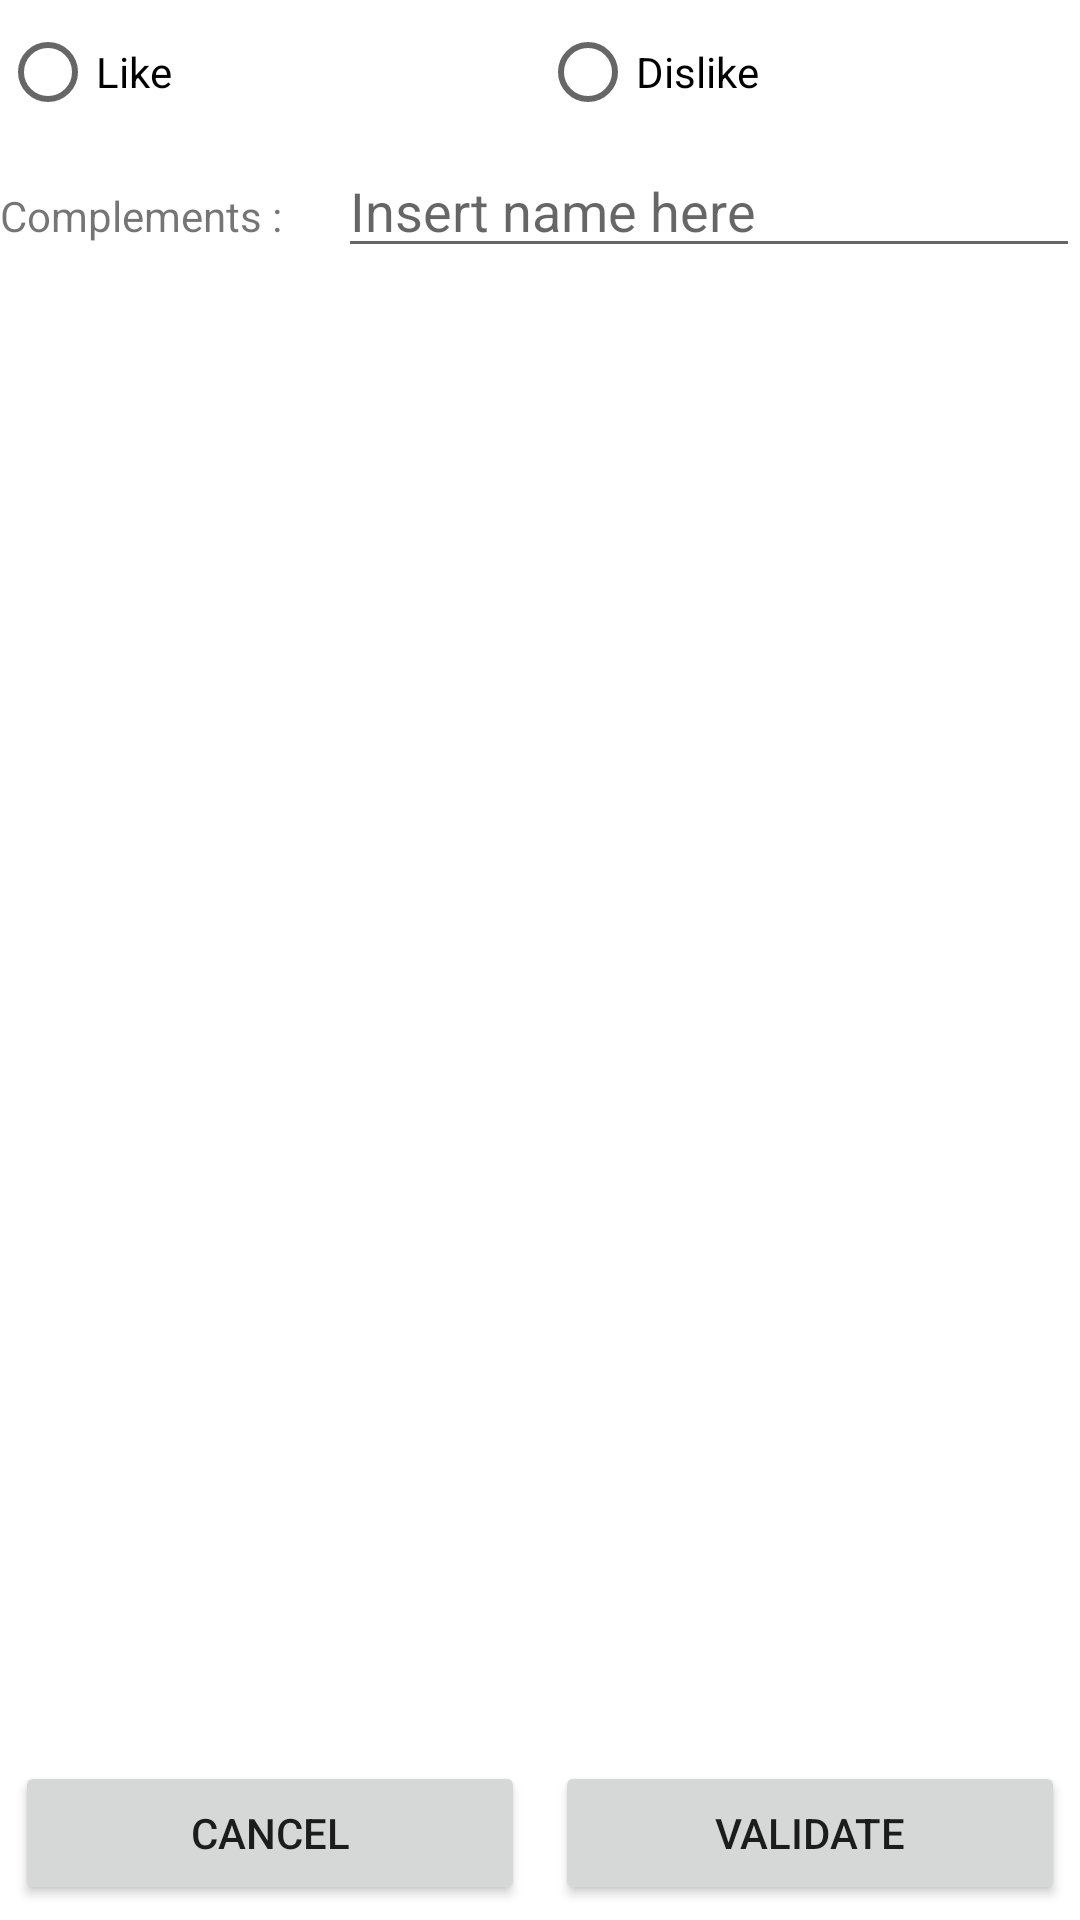

Layout XML and referenced resources for this Android screen:
<!-- AndroidManifest.xml: application theme Theme.22_Ynov_B -->
<!-- res/layout/activity_main.xml -->
<?xml version="1.0" encoding="utf-8"?>
<LinearLayout xmlns:android="http://schemas.android.com/apk/res/android"
    xmlns:app="http://schemas.android.com/apk/res-auto"
    xmlns:tools="http://schemas.android.com/tools"
    android:layout_width="match_parent"
    android:layout_height="match_parent"
    android:orientation="vertical"
    tools:context=".MainActivity">

    <RadioGroup
        android:id="@+id/rg"
        android:layout_width="match_parent"
        android:layout_height="wrap_content"
        android:orientation="horizontal">

        <RadioButton
            android:id="@+id/rbLike"
            android:layout_width="0dp"
            android:layout_height="wrap_content"
            android:layout_weight="1"
            android:text="@string/like" />

        <RadioButton
            android:id="@+id/rbDislike"
            android:layout_width="0dp"
            android:layout_height="wrap_content"
            android:layout_weight="1"
            android:text="@string/dislike" />
    </RadioGroup>

    <LinearLayout
        android:layout_width="match_parent"
        android:layout_height="wrap_content"
        android:orientation="horizontal">

        <TextView
            android:id="@+id/textView2"
            android:layout_width="wrap_content"
            android:layout_height="wrap_content"
            android:layout_weight="1"
            android:text="@string/complements" />

        <EditText
            android:id="@+id/editText"
            android:layout_width="wrap_content"
            android:layout_height="wrap_content"
            android:layout_weight="2"
            android:ems="10"
            android:hint="@string/insert_name_here"
            android:inputType="textPersonName" />
    </LinearLayout>

    <ImageView
        android:id="@+id/imageView"
        android:layout_width="match_parent"
        android:layout_height="0dp"
        android:layout_weight="10"
        app:srcCompat="@mipmap/ic_launcher" />

    <LinearLayout
        android:layout_width="match_parent"
        android:layout_height="wrap_content"
        android:orientation="horizontal">

        <Button
            android:id="@+id/btCancel"
            android:layout_width="wrap_content"
            android:layout_height="wrap_content"
            android:layout_margin="5dp"
            android:layout_weight="1"
            android:text="@string/cancel" />

        <Button
            android:id="@+id/btValidate"
            android:layout_width="wrap_content"
            android:layout_height="wrap_content"
            android:layout_margin="5dp"
            android:layout_weight="1"
            android:text="@string/validate" />
    </LinearLayout>

</LinearLayout>
<!-- resources referenced by this layout -->
<resources>
  <string name="cancel">Cancel</string>
  <string name="complements">Complements :</string>
  <string name="dislike">Dislike</string>
  <string name="insert_name_here">Insert name here</string>
  <string name="like">Like</string>
  <string name="validate">Validate</string>
  <style name="Theme.22_Ynov_B" parent="Theme.MaterialComponents.DayNight.DarkActionBar">
          
          <item name="colorPrimary">@color/purple_500</item>
          <item name="colorPrimaryVariant">@color/purple_700</item>
          <item name="colorOnPrimary">@color/white</item>
          
          <item name="colorSecondary">@color/teal_200</item>
          <item name="colorSecondaryVariant">@color/teal_700</item>
          <item name="colorOnSecondary">@color/black</item>
          
          <item name="android:statusBarColor">?attr/colorPrimaryVariant</item>
          
      </style>
  <!-- not gathered from this repository: default colours our renderer supplied (Android Studio template values) -->
  <color name="purple_500">#FF6200EE</color>
  <color name="purple_700">#FF3700B3</color>
  <color name="teal_200">#FF03DAC5</color>
  <color name="teal_700">#FF018786</color>
  <color name="black">#FF000000</color>
  <color name="white">#FFFFFFFF</color>
</resources>
